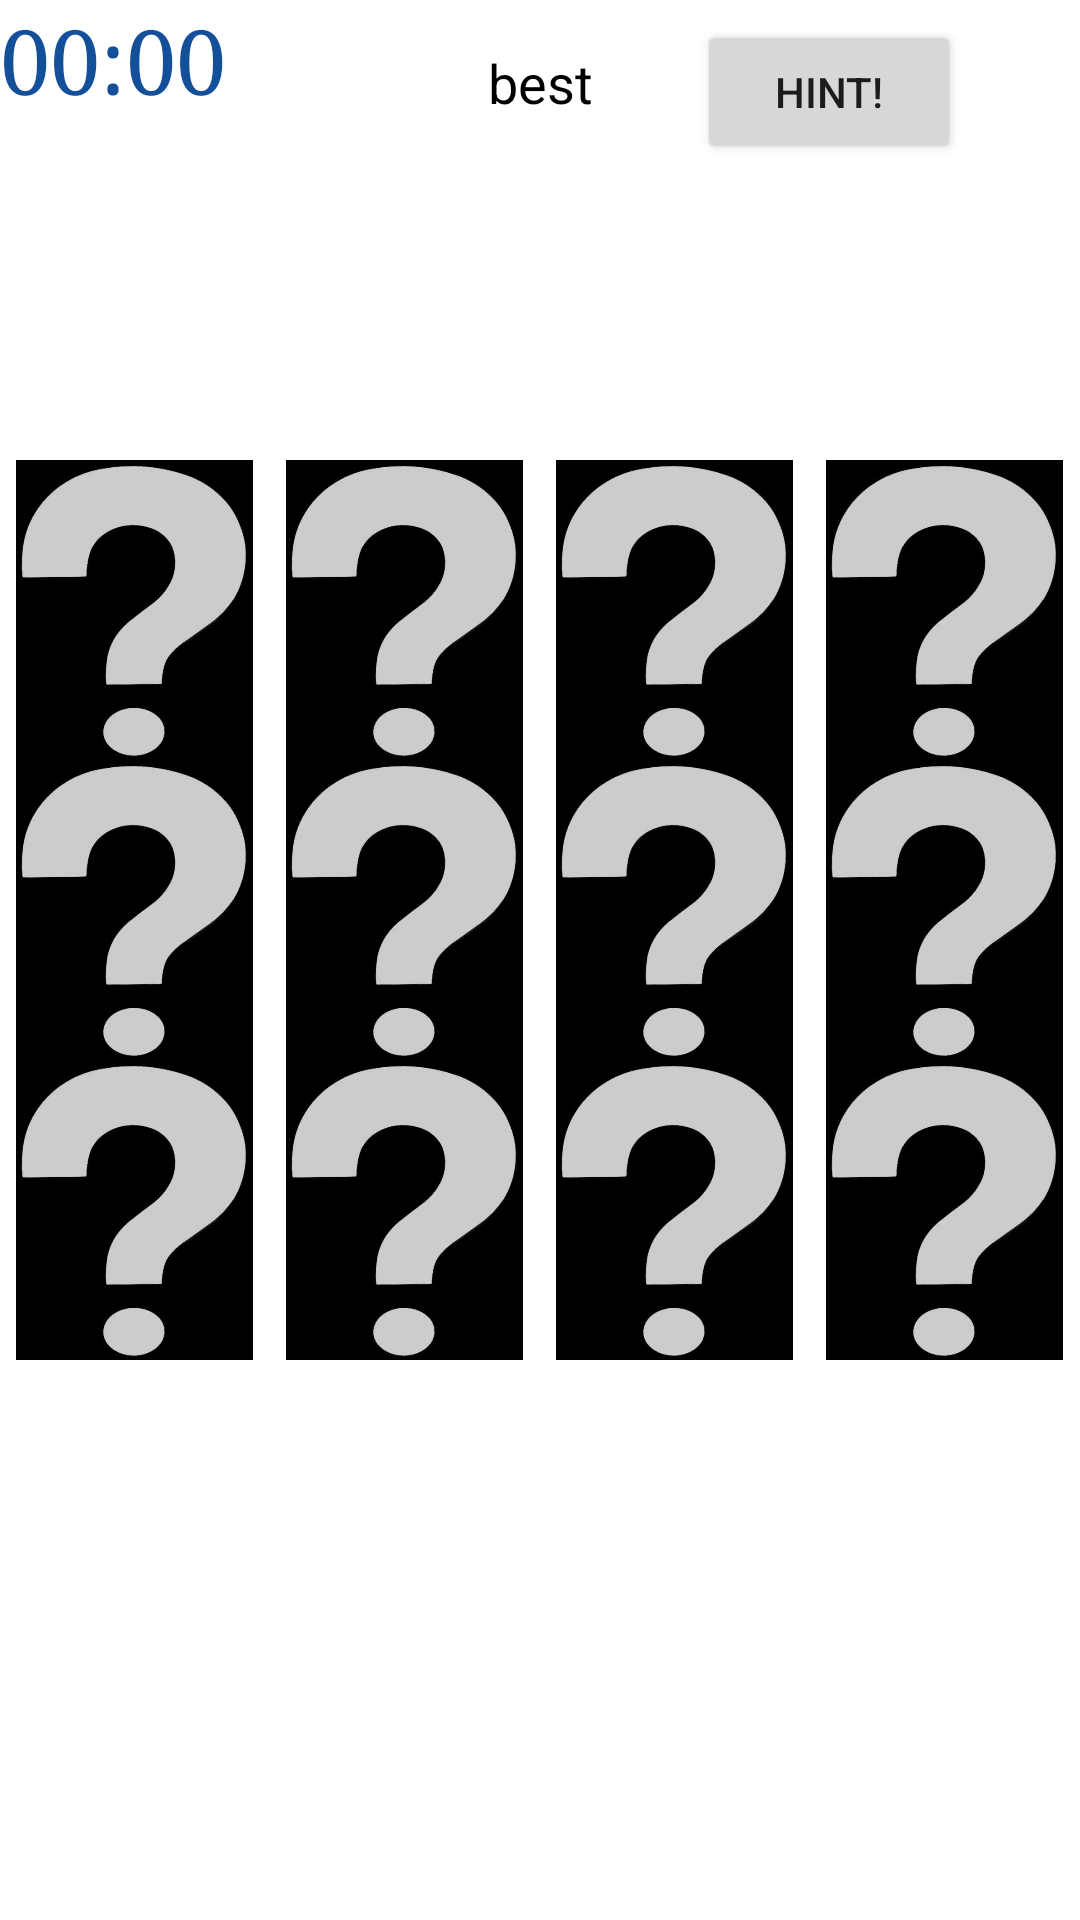

This screen was rendered from an Android layout file. Write that file and the resources it references.
<!-- AndroidManifest.xml: application theme Theme.CardMatcher -->
<!-- res/layout/activity_main.xml -->
<?xml version="1.0" encoding="utf-8"?>
<androidx.constraintlayout.widget.ConstraintLayout xmlns:android="http://schemas.android.com/apk/res/android"
    xmlns:app="http://schemas.android.com/apk/res-auto"
    xmlns:tools="http://schemas.android.com/tools"
    android:layout_width="match_parent"
    android:layout_height="match_parent"
    tools:context=".MainActivity">

    <include
        android:id="@+id/include"
        layout="@layout/images"
        android:layout_width="wrap_content"
        android:layout_height="300dp"
        app:layout_constraintBottom_toBottomOf="parent"
        app:layout_constraintEnd_toEndOf="parent"
        app:layout_constraintHorizontal_bias="0.497"
        app:layout_constraintStart_toStartOf="parent"
        app:layout_constraintTop_toTopOf="parent"
        app:layout_constraintVertical_bias="0.451" />

    <Chronometer
        android:id="@+id/timer"
        android:layout_width="128dp"
        android:layout_height="56dp"
        android:fontFamily="serif"
        android:textColor="#14509A"
        android:textSize="30sp"
        app:layout_constraintBottom_toBottomOf="parent"
        app:layout_constraintEnd_toEndOf="parent"
        app:layout_constraintHorizontal_bias="0.0"
        app:layout_constraintStart_toStartOf="parent"
        app:layout_constraintTop_toTopOf="parent"
        app:layout_constraintVertical_bias="0.0" />

    <Button
        android:id="@+id/btn_hint"
        android:layout_width="wrap_content"
        android:layout_height="wrap_content"
        android:text="HInt!"
        app:layout_constraintBottom_toBottomOf="parent"
        app:layout_constraintEnd_toEndOf="parent"
        app:layout_constraintHorizontal_bias="0.724"
        app:layout_constraintStart_toEndOf="@+id/timer"
        app:layout_constraintTop_toTopOf="parent"
        app:layout_constraintVertical_bias="0.011" />

    <TextView
        android:id="@+id/txt_best"
        android:layout_width="wrap_content"
        android:layout_height="wrap_content"
        android:text="best"
        android:textColor="@color/black"
        android:textSize="18sp"
        app:layout_constraintBottom_toBottomOf="@+id/btn_hint"
        app:layout_constraintEnd_toStartOf="@+id/btn_hint"
        app:layout_constraintStart_toEndOf="@+id/timer"
        app:layout_constraintTop_toTopOf="parent" />


</androidx.constraintlayout.widget.ConstraintLayout>
<!-- res/layout/images.xml (included above) -->
<?xml version="1.0" encoding="utf-8"?>
<LinearLayout xmlns:android="http://schemas.android.com/apk/res/android"
    android:layout_width="match_parent"
    android:orientation="vertical"
    android:layout_height="match_parent"
    android:weightSum="3">

    <LinearLayout
        android:layout_width="match_parent"
        android:layout_height="match_parent"
        android:layout_weight="1"
        android:weightSum="4"
        android:orientation="horizontal">

        <ImageView
            android:id="@+id/iv_11"
            android:layout_weight="1"
            android:scaleType="centerInside"
            android:src="@drawable/q"
            android:layout_width="match_parent"
            android:layout_height="match_parent">
        </ImageView>

        <ImageView
            android:id="@+id/iv_12"
            android:layout_weight="1"
            android:scaleType="centerInside"
            android:src="@drawable/q"
            android:layout_width="match_parent"
            android:layout_height="match_parent">
        </ImageView>

        <ImageView
            android:id="@+id/iv_13"
            android:scaleType="centerInside"
            android:layout_weight="1"
            android:src="@drawable/q"
            android:layout_width="match_parent"
            android:layout_height="match_parent">
        </ImageView>

        <ImageView
            android:id="@+id/iv_14"
            android:scaleType="centerInside"
            android:layout_weight="1"
            android:src="@drawable/q"
            android:layout_width="match_parent"
            android:layout_height="match_parent">
        </ImageView>



    </LinearLayout>
    <LinearLayout
        android:layout_width="match_parent"
        android:layout_height="match_parent"
        android:layout_weight="1"
        android:weightSum="4"
        android:orientation="horizontal">

        <ImageView
            android:id="@+id/iv_21"
            android:layout_weight="1"
            android:scaleType="centerInside"
            android:src="@drawable/q"
            android:layout_width="match_parent"
            android:layout_height="match_parent">
        </ImageView>

        <ImageView
            android:id="@+id/iv_22"
            android:layout_weight="1"
            android:scaleType="centerInside"
            android:src="@drawable/q"
            android:layout_width="match_parent"
            android:layout_height="match_parent">
        </ImageView>

        <ImageView
            android:id="@+id/iv_23"
            android:scaleType="centerInside"
            android:layout_weight="1"
            android:src="@drawable/q"
            android:layout_width="match_parent"
            android:layout_height="match_parent">
        </ImageView>

        <ImageView
            android:id="@+id/iv_24"
            android:scaleType="centerInside"
            android:layout_weight="1"
            android:src="@drawable/q"
            android:layout_width="match_parent"
            android:layout_height="match_parent">
        </ImageView>



    </LinearLayout>
    <LinearLayout
        android:layout_width="match_parent"
        android:layout_height="match_parent"
        android:layout_weight="1"
        android:weightSum="4"
        android:orientation="horizontal">

        <ImageView
            android:id="@+id/iv_31"
            android:layout_weight="1"
            android:scaleType="centerInside"
            android:src="@drawable/q"
            android:layout_width="match_parent"
            android:layout_height="match_parent">
        </ImageView>

        <ImageView
            android:id="@+id/iv_32"
            android:layout_weight="1"
            android:scaleType="centerInside"
            android:src="@drawable/q"
            android:layout_width="match_parent"
            android:layout_height="match_parent">
        </ImageView>

        <ImageView
            android:id="@+id/iv_33"
            android:scaleType="centerInside"
            android:layout_weight="1"
            android:src="@drawable/q"
            android:layout_width="match_parent"
            android:layout_height="match_parent">
        </ImageView>

        <ImageView
            android:id="@+id/iv_34"
            android:scaleType="centerInside"
            android:layout_weight="1"
            android:src="@drawable/q"
            android:layout_width="match_parent"
            android:layout_height="match_parent">
        </ImageView>



    </LinearLayout>


</LinearLayout>
<!-- resources referenced by this layout -->
<resources>
  <color name="black">#FF000000</color>
  <!-- drawable q: jpg bitmap (drawable-v24, 12553 bytes) -->
  <style name="Theme.CardMatcher" parent="Theme.MaterialComponents.DayNight.DarkActionBar">
          
          <item name="colorPrimary">#C802786D</item>
          <item name="colorPrimaryVariant">#C802786D</item>
          <item name="colorOnPrimary">@color/white</item>
          
          <item name="colorSecondary">@color/teal_200</item>
          <item name="colorSecondaryVariant">@color/teal_700</item>
          <item name="colorOnSecondary">#502D16</item>
          
          <item name="android:statusBarColor" tools:targetApi="l">?attr/colorPrimaryVariant</item>
          
      </style>
  <color name="white">#FFFFFFFF</color>
  <color name="teal_200">#FF03DAC5</color>
  <color name="teal_700">#FF018786</color>
</resources>
